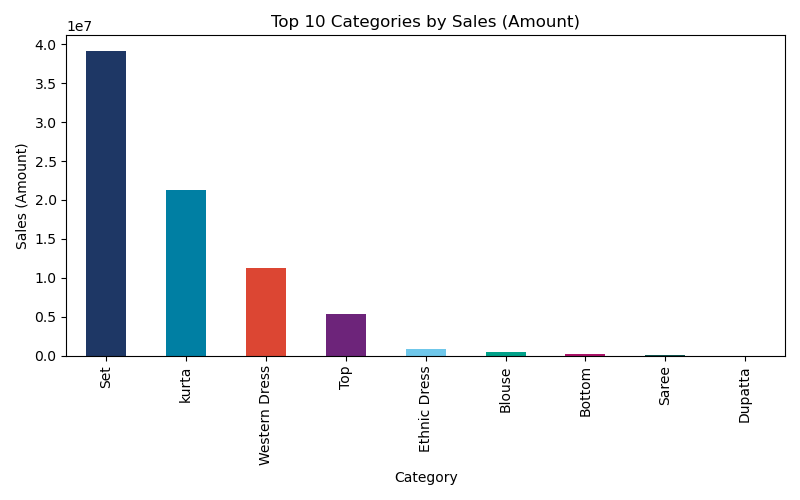

Values plotted in this chart, from the file beside it:
Category, Amount
Set, 39204124
kurta, 21299547
Western Dress, 11216073
Top, 5347792
Ethnic Dress, 791218
Blouse, 458408
Bottom, 150668
Saree, 123934
Dupatta, 915.0
